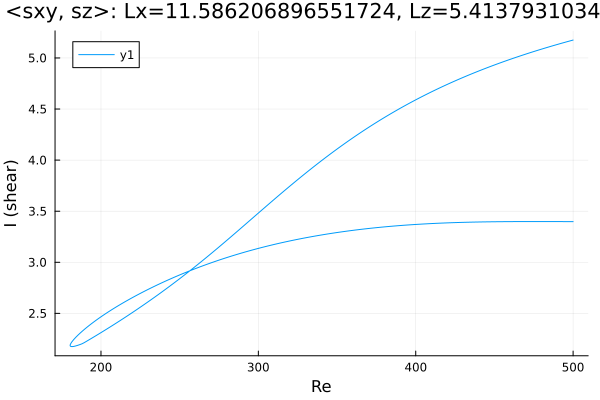

The table this chart was drawn from, first rows:
Re, shear
500.0, 5.175
498.7, 5.169
497.3, 5.163
495.9, 5.157
494.4, 5.151
493, 5.145
491.6, 5.139
490.2, 5.133
488.8, 5.127
487.4, 5.12
486, 5.114
484.5, 5.107
483.1, 5.101
481.7, 5.094
480.3, 5.088
478.9, 5.081
477.5, 5.074
476.1, 5.068
474.6, 5.061
473.2, 5.054
471.8, 5.047
470.4, 5.04
469, 5.033
467.6, 5.026
466.2, 5.018
464.7, 5.011
463.3, 5.004
461.9, 4.996
460.5, 4.989
459.1, 4.981
457.7, 4.974
456.3, 4.966
454.8, 4.958
453.4, 4.95
452, 4.942
450.6, 4.934
449.2, 4.926
447.8, 4.918
446.4, 4.91
444.9, 4.902
443.5, 4.893
442.1, 4.885
440.7, 4.876
439.3, 4.867
437.9, 4.859
436.5, 4.85
435, 4.841
433.6, 4.832
432.2, 4.823
430.8, 4.814
429.4, 4.805
428, 4.795
426.6, 4.786
425.1, 4.776
423.7, 4.767
422.3, 4.757
420.9, 4.747
419.5, 4.737
418.1, 4.727
416.7, 4.717
... 461 more rows
